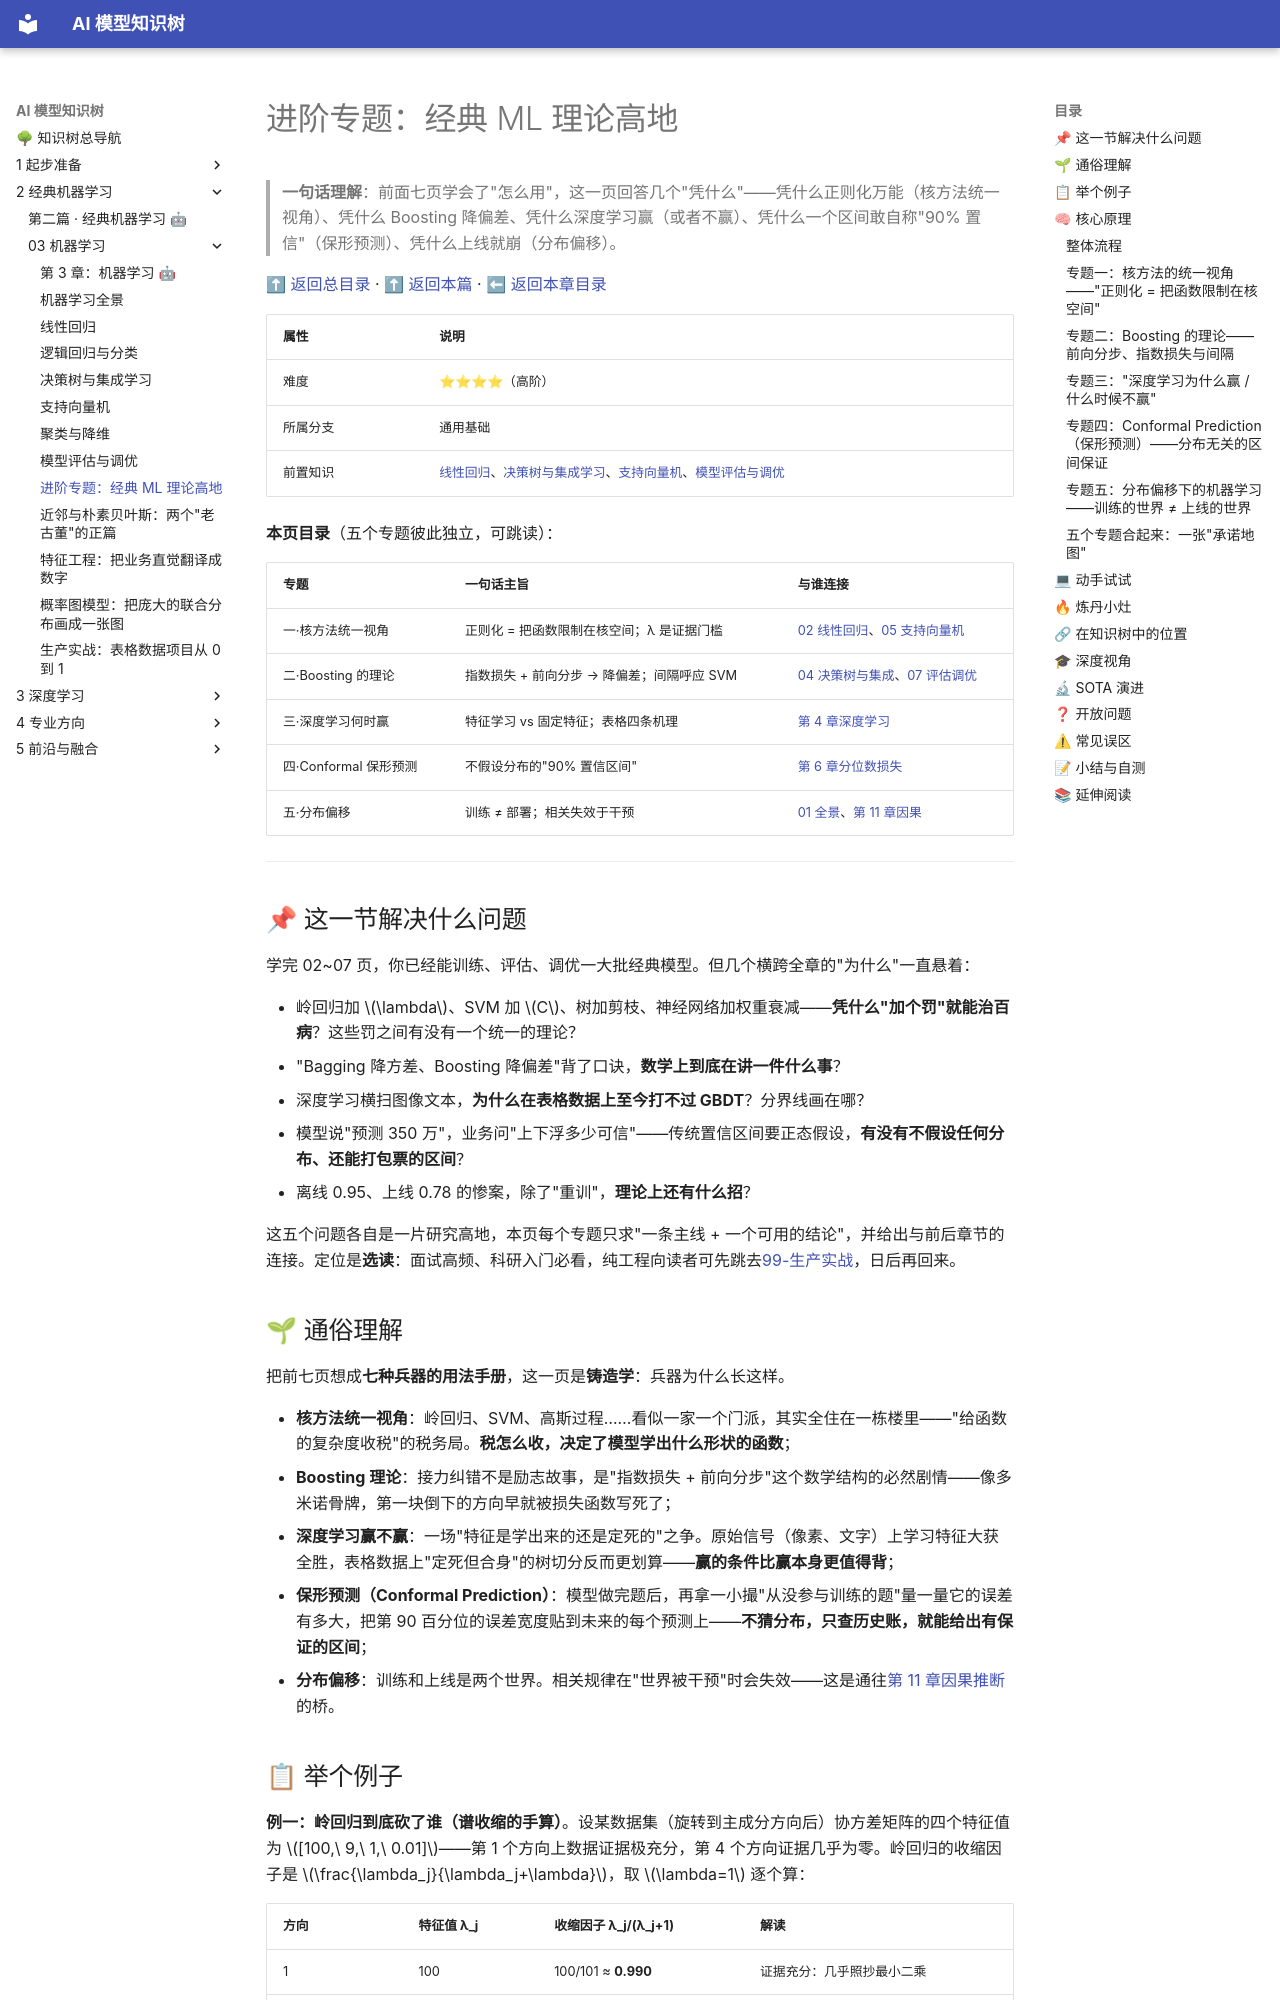

repository: lizhengzhong20-sketch/model_learning · page: 2-经典机器学习/03-机器学习/08-进阶专题-经典ML理论高地/index.html · generator: mkdocs

# 进阶专题：经典 ML 理论高地

> **一句话理解**：前面七页学会了"怎么用"，这一页回答几个"凭什么"——凭什么正则化万能（核方法统一视角）、凭什么 Boosting 降偏差、凭什么深度学习赢（或者不赢）、凭什么一个区间敢自称"90% 置信"（保形预测）、凭什么上线就崩（分布偏移）。

[⬆ 返回总目录](../../../README.md) · [⬆ 返回本篇](../README.md) · [⬅ 返回本章目录](./README.md)

| 属性 | 说明 |
|------|------|
| 难度 | ⭐⭐⭐⭐（高阶） |
| 所属分支 | 通用基础 |
| 前置知识 | [线性回归](./02-线性回归.md)、[决策树与集成学习](./04-决策树与集成学习.md)、[支持向量机](./05-支持向量机.md)、[模型评估与调优](./07-模型评估与调优.md) |

**本页目录**（五个专题彼此独立，可跳读）：

| 专题 | 一句话主旨 | 与谁连接 |
|------|-----------|----------|
| 一·核方法统一视角 | 正则化 = 把函数限制在核空间；λ 是证据门槛 | [02 线性回归](./02-线性回归.md)、[05 支持向量机](./05-支持向量机.md) |
| 二·Boosting 的理论 | 指数损失 + 前向分步 → 降偏差；间隔呼应 SVM | [04 决策树与集成](./04-决策树与集成学习.md)、[07 评估调优](./07-模型评估与调优.md) |
| 三·深度学习何时赢 | 特征学习 vs 固定特征；表格四条机理 | [第 4 章深度学习](../../3-深度学习/04-深度学习基础/README.md) |
| 四·Conformal 保形预测 | 不假设分布的"90% 置信区间" | [第 6 章分位数损失](../../4-专业方向/06-时间序列/03-现代时间序列模型.md) |
| 五·分布偏移 | 训练 ≠ 部署；相关失效于干预 | [01 全景](./01-机器学习全景.md)、[第 11 章因果](../../4-专业方向/11-因果推断/01-相关不等于因果.md) |

---

## 📌 这一节解决什么问题

学完 02~07 页，你已经能训练、评估、调优一大批经典模型。但几个横跨全章的"为什么"一直悬着：

- 岭回归加 $\lambda$、SVM 加 $C$、树加剪枝、神经网络加权重衰减——**凭什么"加个罚"就能治百病**？这些罚之间有没有一个统一的理论？
- "Bagging 降方差、Boosting 降偏差"背了口诀，**数学上到底在讲一件什么事**？
- 深度学习横扫图像文本，**为什么在表格数据上至今打不过 GBDT**？分界线画在哪？
- 模型说"预测 350 万"，业务问"上下浮多少可信"——传统置信区间要正态假设，**有没有不假设任何分布、还能打包票的区间**？
- 离线 0.95、上线 0.78 的惨案，除了"重训"，**理论上还有什么招**？

这五个问题各自是一片研究高地，本页每个专题只求"一条主线 + 一个可用的结论"，并给出与前后章节的连接。定位是**选读**：面试高频、科研入门必看，纯工程向读者可先跳去[99-生产实战](./99-生产实战.md)，日后再回来。

## 🌱 通俗理解

把前七页想成**七种兵器的用法手册**，这一页是**铸造学**：兵器为什么长这样。

- **核方法统一视角**：岭回归、SVM、高斯过程……看似一家一个门派，其实全住在一栋楼里——"给函数的复杂度收税"的税务局。**税怎么收，决定了模型学出什么形状的函数**；
- **Boosting 理论**：接力纠错不是励志故事，是"指数损失 + 前向分步"这个数学结构的必然剧情——像多米诺骨牌，第一块倒下的方向早就被损失函数写死了；
- **深度学习赢不赢**：一场"特征是学出来的还是定死的"之争。原始信号（像素、文字）上学习特征大获全胜，表格数据上"定死但合身"的树切分反而更划算——**赢的条件比赢本身更值得背**；
- **保形预测（Conformal Prediction）**：模型做完题后，再拿一小撮"从没参与训练的题"量一量它的误差有多大，把第 90 百分位的误差宽度贴到未来的每个预测上——**不猜分布，只查历史账，就能给出有保证的区间**；
- **分布偏移**：训练和上线是两个世界。相关规律在"世界被干预"时会失效——这是通往[第 11 章因果推断](../../4-专业方向/11-因果推断/01-相关不等于因果.md)的桥。
